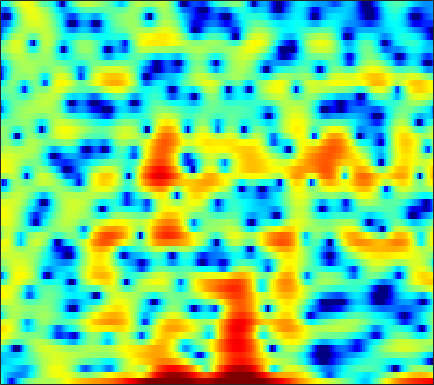

Data behind this chart, as committed beside it:
-2.3132, -3.8781, -6.413, -9.6088, -12.214, -13.409, -10.808, -8.5384, -6.0555, -4.1686, -2.7223, -1.8399, -0.90544, -0.17497, 0.25711, 0.70061, 0.98758, 1.1333, 1.2771, 1.3481, 1.3711, 1.349, 1.3319, 1.3886
-3.858, -4.677, -5.734, -6.675, -7.265, -7.878, -8.305, -8.517, -8.681, -8.649, -8.335, -7.829, -6.788, -5.485, -4.441, -3.062, -1.789, -0.9235, 0.1, 0.9808, 1.722, 2.194, 2.717, 3.132
-4.91, -4.887, -4.947, -5.098, -5.285, -5.606, -6.032, -6.415, -6.995, -7.549, -7.923, -7.942, -7.435, -6.352, -5.302, -3.793, -2.322, -1.305, -0.09141, 0.9594, 1.829, 2.374, 2.97, 3.416
-6.79, -6.356, -5.886, -5.52, -5.29, -5.011, -4.742, -4.546, -4.263, -3.935, -3.553, -3.231, -2.744, -2.193, -1.752, -1.131, -0.4903, -0.01687, 0.6039, 1.175, 1.682, 2.015, 2.391, 2.682
-5.937, -5.911, -5.993, -6.178, -6.342, -6.509, -6.529, -6.401, -6.004, -5.361, -4.547, -3.876, -2.961, -2.063, -1.423, -0.625, 0.09572, 0.5835, 1.158, 1.645, 2.046, 2.294, 2.555, 2.734
-2.314, -2.9, -4.004, -5.607, -7.271, -10.51, -16.45, -29.47, -17.95, -10.82, -6.986, -4.982, -2.952, -1.405, -0.477, 0.5296, 1.314, 1.774, 2.239, 2.569, 2.77, 2.849, 2.866, 2.794
2.246, 1.792, 1.077, 0.2694, -0.3718, -1.18, -1.808, -2.078, -2.105, -1.791, -1.244, -0.756, -0.09398, 0.5152, 0.9079, 1.328, 1.624, 1.75, 1.789, 1.686, 1.432, 1.157, 0.6743, 0.09007
4.572, 4.25, 3.775, 3.251, 2.828, 2.259, 1.7, 1.294, 0.7926, 0.3706, 0.05081, -0.112, -0.2256, -0.2333, -0.1941, -0.1256, -0.09122, -0.1318, -0.3346, -0.7461, -1.458, -2.228, -3.615, -5.449
5.458, 5.241, 4.886, 4.432, 4.004, 3.291, 2.39, 1.567, 0.247, -1.351, -3.198, -4.57, -5.758, -5.501, -4.575, -3.147, -1.962, -1.327, -0.8498, -0.8084, -1.203, -1.779, -2.958, -4.643
2.517, 2.754, 2.999, 3.095, 3.022, 2.689, 2.049, 1.34, 0.03377, -1.768, -4.117, -6.094, -7.971, -7.174, -5.488, -3.281, -1.596, -0.6956, 0.1052, 0.5118, 0.6248, 0.5508, 0.2595, -0.1913
-4.866, -2.736, -0.827, 0.3821, 0.9627, 1.383, 1.479, 1.382, 1.082, 0.6745, 0.2553, -0.01021, -0.237, -0.2584, -0.1468, 0.1177, 0.4369, 0.66, 0.8959, 1.018, 1.021, 0.9417, 0.7263, 0.3849
-1.668, -0.8841, 0.04902, 0.7555, 1.122, 1.421, 1.526, 1.503, 1.36, 1.147, 0.9016, 0.7294, 0.5278, 0.4197, 0.3954, 0.4136, 0.475, 0.5258, 0.5949, 0.6256, 0.5699, 0.4433, 0.1776, -0.2071
2.663, 2.634, 2.607, 2.546, 2.441, 2.2, 1.837, 1.484, 0.9101, 0.2432, -0.4683, -0.9715, -1.491, -1.788, -1.827, -1.672, -1.353, -1.06, -0.7018, -0.417, -0.2514, -0.2151, -0.2944, -0.5385
4.688, 4.461, 4.145, 3.788, 3.466, 2.921, 2.182, 1.464, 0.2408, -1.384, -3.513, -5.501, -8.518, -10.36, -9.487, -6.973, -4.749, -3.467, -2.229, -1.41, -0.8859, -0.634, -0.4993, -0.5635
3.992, 3.813, 3.673, 3.585, 3.508, 3.288, 2.858, 2.349, 1.361, -0.03323, -1.915, -3.646, -6.032, -7.38, -6.984, -5.404, -3.843, -2.955, -2.112, -1.583, -1.295, -1.193, -1.175, -1.234
-2.536, -2.228, -0.735, 0.9298, 1.96, 2.949, 3.528, 3.707, 3.649, 3.307, 2.76, 2.268, 1.584, 0.9212, 0.4803, -0.0497, -0.6171, -1.128, -1.938, -2.826, -3.679, -4.165, -4.37, -4.15
-9.5, -7.942, -4.091, -0.9821, 0.7192, 2.357, 3.433, 3.962, 4.356, 4.446, 4.294, 4.032, 3.512, 2.818, 2.161, 1.062, -0.3617, -1.7, -4.058, -7.469, -12.97, -21.21, -18.86, -11.48
-1.635, -1.082, -0.1619, 0.8304, 1.536, 2.357, 3.002, 3.348, 3.628, 3.711, 3.592, 3.372, 2.908, 2.283, 1.668, 0.6532, -0.5746, -1.643, -3.31, -5.112, -6.773, -7.749, -8.252, -7.954
0.3393, 0.7864, 1.342, 1.823, 2.133, 2.481, 2.74, 2.867, 2.943, 2.909, 2.763, 2.581, 2.231, 1.737, 1.288, 0.5873, -0.2492, -0.9424, -1.907, -2.931, -3.926, -4.598, -5.396, -6.128
2.001, 2.18, 2.345, 2.446, 2.486, 2.483, 2.421, 2.354, 2.24, 2.114, 1.978, 1.872, 1.695, 1.433, 1.192, 0.7692, 0.2042, -0.298, -1.063, -1.975, -3.012, -3.83, -5.036, -6.292
3.329, 3.301, 3.177, 2.948, 2.686, 2.207, 1.64, 1.204, 0.7233, 0.4688, 0.5019, 0.6573, 0.9456, 1.231, 1.35, 1.338, 1.143, 0.8272, 0.1731, -0.7147, -1.914, -3.043, -4.818, -6.949
3.379, 3.574, 3.669, 3.393, 2.868, 1.702, -0.1507, -2.058, -5.104, -6.743, -4.753, -2.712, -0.5304, 0.9872, 1.729, 2.339, 2.592, 2.549, 2.19, 1.543, 0.5052, -0.5567, -2.433, -5.172
-0.2575, 1.273, 2.394, 2.667, 2.4, 1.46, -0.2053, -1.931, -4.527, -5.938, -4.689, -3.16, -1.325, -0.09878, 0.5322, 1.134, 1.447, 1.593, 1.658, 1.507, 1.202, 0.8314, 0.115, -0.6873
0.8425, 1.605, 2.262, 2.5, 2.434, 2.013, 1.347, 0.743, -0.08815, -0.826, -1.438, -1.838, -2.347, -2.873, -3.215, -3.559, -3.556, -3.298, -2.678, -1.966, -1.295, -0.8778, -0.4215, -0.08071
3.328, 3.392, 3.4, 3.283, 3.09, 2.671, 2.091, 1.536, 0.6493, -0.4053, -1.697, -2.853, -4.83, -7.404, -9.987, -14.72, -16.98, -13.78, -9.691, -6.772, -4.718, -3.518, -2.201, -1.191
4.047, 3.973, 3.822, 3.59, 3.33, 2.895, 2.295, 1.738, 0.8348, -0.2842, -1.641, -2.841, -4.731, -6.987, -8.855, -11.13, -12.11, -11.58, -9.979, -8.249, -6.623, -5.49, -4.079, -2.81
3.814, 3.781, 3.682, 3.5, 3.314, 2.967, 2.498, 2.062, 1.355, 0.4765, -0.5677, -1.445, -2.739, -4.147, -5.212, -6.616, -7.802, -8.591, -9.343, -9.542, -9.029, -8.106, -6.485, -4.713
2.864, 2.929, 2.978, 2.986, 2.965, 2.852, 2.663, 2.44, 2.026, 1.478, 0.7759, 0.1389, -0.85, -2.007, -3.038, -4.621, -6.631, -8.558, -12.3, -19.34, -23.15, -15.01, -9.441, -5.957
0.3834, 0.5106, 0.7665, 1.141, 1.431, 1.798, 2.057, 2.148, 2.119, 1.935, 1.595, 1.218, 0.6136, -0.1382, -0.8149, -1.847, -3.124, -4.133, -5.599, -6.636, -6.755, -6.047, -4.576, -2.946
-5.097, -5.55, -4.891, -3.174, -1.86, -0.3908, 0.5921, 1.067, 1.399, 1.451, 1.331, 1.189, 0.955, 0.6982, 0.5423, 0.2975, 0.0488, -0.1404, -0.3432, -0.4631, -0.4212, -0.2998, -0.03879, 0.2546
-9.183, -13.5, -10.7, -5.309, -2.811, -0.7492, 0.3574, 0.722, 0.7117, 0.2714, -0.3801, -0.7735, -0.9804, -0.6417, -0.1657, 0.5582, 1.245, 1.612, 1.999, 2.188, 2.264, 2.23, 2.096, 1.787
1.2, 0.9499, 1.001, 1.382, 1.746, 2.028, 1.919, 1.478, 0.2889, -1.793, -5.364, -9.87, -14.54, -7.38, -3.925, -0.994, 0.7685, 1.654, 2.337, 2.652, 2.613, 2.414, 1.916, 1.216
4.069, 3.915, 3.752, 3.558, 3.383, 3.034, 2.481, 1.871, 0.7662, -0.678, -2.391, -3.547, -4.171, -3.387, -2.401, -1.052, -0.1432, 0.3262, 0.5314, 0.4156, -0.05988, -0.5837, -1.528, -2.608
3.899, 3.811, 3.672, 3.502, 3.316, 3.014, 2.62, 2.275, 1.738, 1.157, 0.6351, 0.2909, -0.008607, -0.1371, -0.1695, -0.2114, -0.3407, -0.592, -1.136, -2.019, -3.239, -4.397, -6.188, -8.129
2.818, 2.909, 2.964, 2.956, 2.902, 2.763, 2.575, 2.417, 2.191, 1.965, 1.762, 1.621, 1.436, 1.215, 1.033, 0.6537, 0.157, -0.3871, -1.32, -2.643, -4.44, -6.249, -9.614, -14.96
0.9955, 1.455, 1.824, 1.924, 1.893, 1.739, 1.558, 1.447, 1.409, 1.492, 1.617, 1.735, 1.833, 1.838, 1.746, 1.511, 1.073, 0.6552, -0.108, -1.079, -2.298, -3.365, -4.946, -6.563
-0.4537, 0.2103, 0.5531, 0.3315, -0.162, -1.106, -2.154, -2.677, -2.6, -1.716, -0.5578, 0.2079, 0.9821, 1.443, 1.568, 1.54, 1.286, 1.018, 0.5881, 0.1716, -0.2053, -0.445, -0.6639, -0.7848
0.2723, 0.4179, 0.1568, -0.6931, -1.871, -4.47, -9.304, -17.64, -15.77, -7.107, -3.272, -1.555, -0.1852, 0.4384, 0.5347, 0.1906, -0.4727, -1.128, -1.849, -2.076, -1.639, -1.015, -0.06928, 0.8747
0.7001, 0.6487, 0.3803, -0.1542, -0.7191, -1.72, -2.721, -3.199, -3.106, -2.253, -1.2, -0.5483, -0.04136, -0.06018, -0.4483, -1.602, -3.693, -6.203, -12.02, -17.5, -8.942, -5.152, -1.944, 0.1665
-1.09, -0.9067, -0.6672, -0.4939, -0.3831, -0.3174, -0.246, -0.1579, 0.0009716, 0.2234, 0.451, 0.5496, 0.5356, 0.2503, -0.1804, -1.044, -2.285, -3.413, -4.751, -5.104, -4.044, -2.796, -1.163, 0.1724
-5.21, -4.336, -3.153, -2.134, -1.502, -0.7892, -0.2421, 0.09365, 0.4621, 0.7386, 0.9348, 1.011, 1.026, 0.9334, 0.7876, 0.5293, 0.2134, -0.0112, -0.204, -0.2285, -0.04949, 0.1897, 0.5504, 0.8639
-10.74, -7.921, -5.345, -3.523, -2.51, -1.459, -0.6837, -0.2396, 0.2264, 0.5766, 0.8284, 0.9851, 1.137, 1.254, 1.323, 1.366, 1.395, 1.425, 1.448, 1.486, 1.515, 1.522, 1.49, 1.365
-7.066, -5.774, -4.248, -2.98, -2.22, -1.461, -0.9193, -0.6367, -0.3822, -0.1941, -0.01272, 0.1497, 0.4121, 0.7084, 0.9435, 1.244, 1.516, 1.684, 1.86, 1.987, 2.055, 2.054, 1.973, 1.768
-2.938, -2.582, -2.023, -1.531, -1.245, -1.041, -1.077, -1.26, -1.677, -2.164, -2.454, -2.423, -1.945, -1.167, -0.5469, 0.2328, 0.8275, 1.144, 1.457, 1.658, 1.823, 1.937, 2.055, 2.103
-1.836, -1.502, -0.9766, -0.5494, -0.3712, -0.4148, -0.9305, -1.716, -3.458, -6.397, -10.75, -12.18, -8.06, -4.279, -2.417, -0.8622, -0.06772, 0.1688, 0.1342, -0.0531, -0.07829, 0.1768, 0.8624, 1.709
-5.373, -4.036, -2.388, -1.061, -0.3688, 0.1102, 0.05242, -0.3853, -1.517, -3.265, -5.067, -5.467, -4.106, -2.185, -1.058, -0.2715, -0.2921, -0.8902, -2.686, -5.98, -10.41, -9.268, -4.097, -0.5165
-13.29, -9.509, -5.931, -3.418, -2.061, -0.7767, 0.001564, 0.3158, 0.4322, 0.4028, 0.3396, 0.366, 0.5032, 0.6823, 0.7478, 0.6239, 0.1145, -0.6037, -2.007, -3.784, -5.078, -4.741, -2.825, -0.684
-11.86, -9.3, -6.482, -4.21, -2.844, -1.432, -0.4023, 0.1599, 0.6852, 1.013, 1.21, 1.298, 1.342, 1.316, 1.231, 1.047, 0.7551, 0.476, 0.08446, -0.2552, -0.4197, -0.3816, -0.1225, 0.2786
-7.118, -5.796, -4.146, -2.686, -1.718, -0.6704, 0.142, 0.6138, 1.068, 1.329, 1.445, 1.46, 1.409, 1.301, 1.208, 1.084, 0.965, 0.8819, 0.7912, 0.7003, 0.6225, 0.5551, 0.4408, 0.2791
-2.693, -2.084, -1.213, -0.3642, 0.2296, 0.9084, 1.421, 1.681, 1.854, 1.837, 1.639, 1.386, 0.9812, 0.5796, 0.3466, 0.1921, 0.2472, 0.3958, 0.6223, 0.8119, 0.8829, 0.8227, 0.5475, 0.01677
-0.4687, 0.01339, 0.7249, 1.438, 1.911, 2.45, 2.804, 2.915, 2.826, 2.44, 1.702, 0.8962, -0.5177, -2.174, -3.266, -3.738, -2.808, -1.697, -0.3125, 0.7036, 1.262, 1.389, 1.163, 0.461
-2.153, -1.252, -0.04347, 1.049, 1.745, 2.47, 2.946, 3.12, 3.061, 2.603, 1.652, 0.5266, -1.786, -5.664, -10.8, -16.29, -7.326, -3.713, -0.8104, 0.8837, 1.801, 2.089, 2.02, 1.476
-8.289, -6.053, -3.776, -2.029, -0.9628, 0.1652, 1.009, 1.458, 1.801, 1.826, 1.528, 1.098, 0.2893, -0.6069, -1.14, -1.315, -0.7755, -0.1005, 0.8386, 1.572, 2, 2.106, 1.961, 1.514
-10.27, -8.716, -6.889, -5.244, -4.098, -2.673, -1.419, -0.6136, 0.2648, 0.9155, 1.339, 1.522, 1.642, 1.677, 1.705, 1.776, 1.907, 2.02, 2.161, 2.227, 2.157, 1.997, 1.62, 1.052
-10.71, -10.69, -10.24, -9.076, -7.743, -5.7, -3.704, -2.366, -0.848, 0.3575, 1.28, 1.809, 2.33, 2.673, 2.841, 2.969, 3.003, 2.974, 2.847, 2.616, 2.268, 1.919, 1.332, 0.5951
-12.75, -15.42, -22.12, -20.29, -13.93, -8.626, -5.095, -3.108, -1.053, 0.4929, 1.641, 2.292, 2.912, 3.3, 3.452, 3.507, 3.413, 3.262, 2.959, 2.542, 2.017, 1.548, 0.8141, -0.0531
-8.989, -9.725, -10.28, -9.394, -7.78, -5.251, -2.901, -1.385, 0.2858, 1.592, 2.552, 3.065, 3.505, 3.692, 3.684, 3.494, 3.139, 2.782, 2.241, 1.645, 1.004, 0.4829, -0.309, -1.264
-4.536, -4.196, -3.604, -2.758, -1.98, -0.8151, 0.3805, 1.23, 2.229, 3.013, 3.567, 3.813, 3.907, 3.719, 3.398, 2.726, 1.812, 1.016, -0.06387, -0.9547, -1.539, -1.816, -2.179, -2.797
